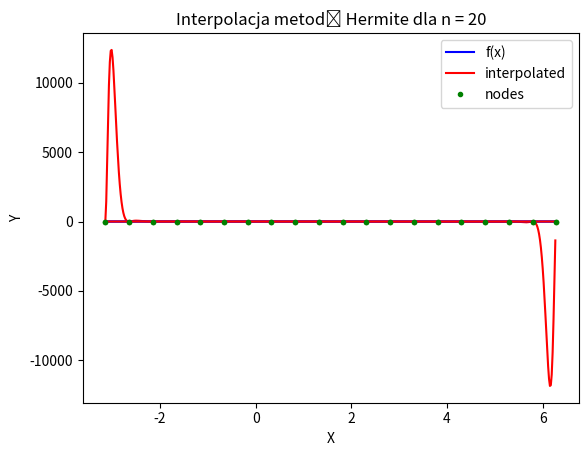

This figure's Python source:
import numpy as np
import math
import matplotlib.pyplot as plt

POINTS = 500
A = -1 * np.pi
B = 2 * np.pi


def f(x, k=1, m=2):
    return np.exp(-k * np.sin(m * x)) + k * np.sin(m * x) - 1


def df(x, k=1, m=2):
    return k * m * np.cos(m * x) * (1 - np.exp(-1 * k * np.sin(m * x)))


def estimate_error(x, y):
    return np.max(np.abs(f(x) - y))


def estimate_error2(x, y):
    return np.sqrt(np.sum((f(x) - y) ** 2)) / len(x)


def chebyshev_nodes(x0, x1, n):
    nodes = []
    for i in range(1, n + 1, 1):
        node = 1 / 2 * (x0 + x1) + 1 / 2 * (x1 - x0) * math.cos((2 * i - 1) * math.pi / (2 * n))
        nodes.append(node)
    return nodes


def equidistant_nodes(x0, x1, n):
    nodes = []
    for i in range(n):
        node = x0 + i * (x1 - x0) / (n - 1)
        nodes.append(node)
    return nodes


def hermite_interpolation(nodes, f, df, x):
    n = len(nodes)
    z = []
    for i in range(n):
        z.extend([nodes[i], nodes[i]])
    n2 = 2 * n
    matrix = np.zeros((n2, n2))
    for i in range(n2):
        for j in range(i + 1):
            if j == 0:
                matrix[i][j] = f(z[i])
            elif j == 1 and i % 2 == 1:
                matrix[i][j] = df(z[i])
            else:
                matrix[i][j] = matrix[i][j - 1] - matrix[i - 1][j - 1]
                matrix[i][j] /= (z[i] - z[i - j])

    result = 0
    multiplier = 1
    for i in range(n2):
        result += matrix[i][i] * multiplier
        multiplier *= (x - z[i])
    return result


def draw(points, values, interpolated_values, n):
    plt.xlabel('x')
    plt.ylabel('y')
    plt.title("Interpolacja metodą Hermite'a dla n = " + str(n))

    plt.xlabel('X')
    plt.ylabel('Y')
    plt.title('Interpolacja metodą Hermite dla n = ' + str(n))

    plt.plot(points, values, 'b-', points, interpolated_values, 'r-',
             equidistant_nodes(A, B, n), [f(node) for node in equidistant_nodes(A, B, n)], 'g.')
    plt.legend(['f(x)', 'interpolated', 'nodes'])
    plt.show()


def main():
    points = [A + i * (B - A) / POINTS for i in range(POINTS)]
    values = [f(point) for point in points]
    n = 20

    interpolated_values_regular = [hermite_interpolation(equidistant_nodes(A, B, n), f, df, point) for point in points]
    interpolated_values_chebyshev = [hermite_interpolation(chebyshev_nodes(A, B, n), f, df, point) for point in points]

    print(len(values))

    draw(points, values, interpolated_values_regular, n)
    draw(points, values, interpolated_values_chebyshev, n)

    differences = [interpolated_values_regular[i] - values[i] for i in range(POINTS)]
    print(n, end=' ')
    print(np.linalg.norm(differences))


if __name__ == "__main__":
    main()
